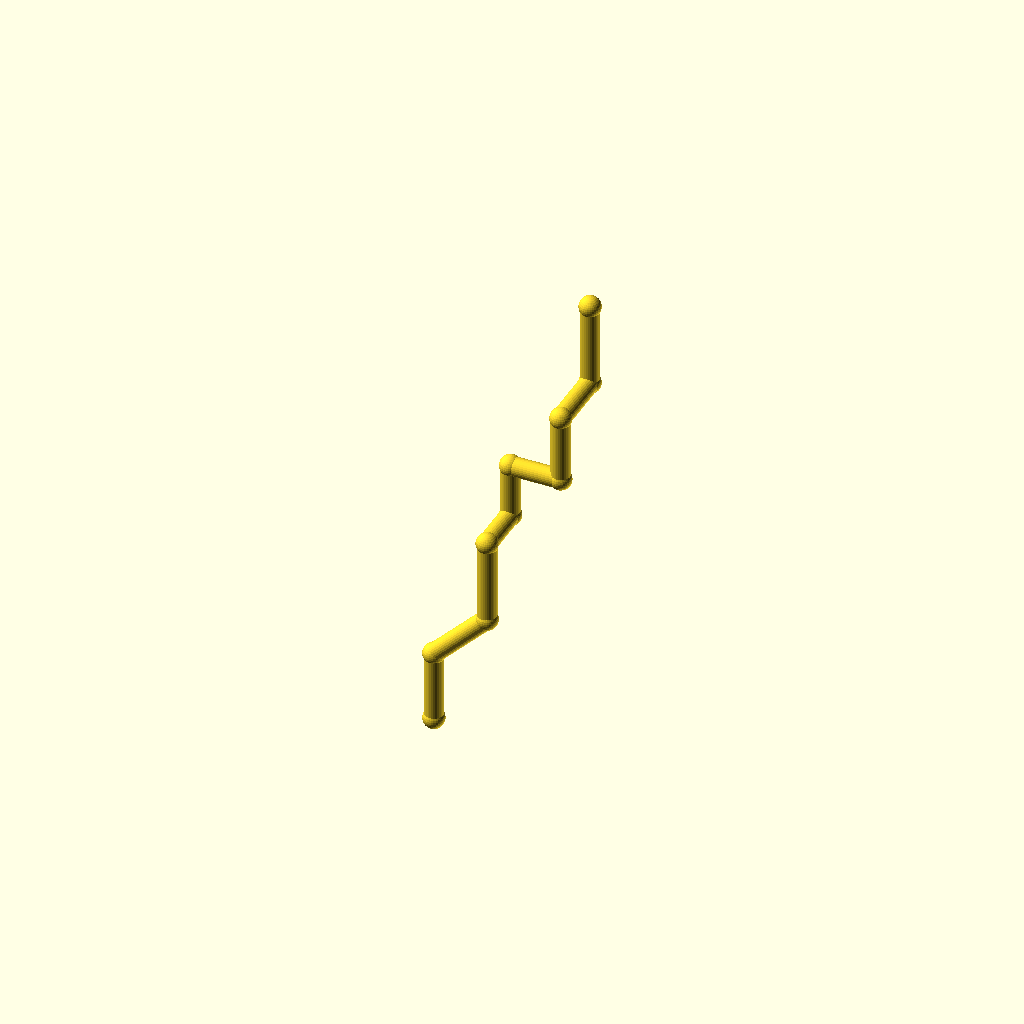
Cell 1: rendered with the file's own defaults.
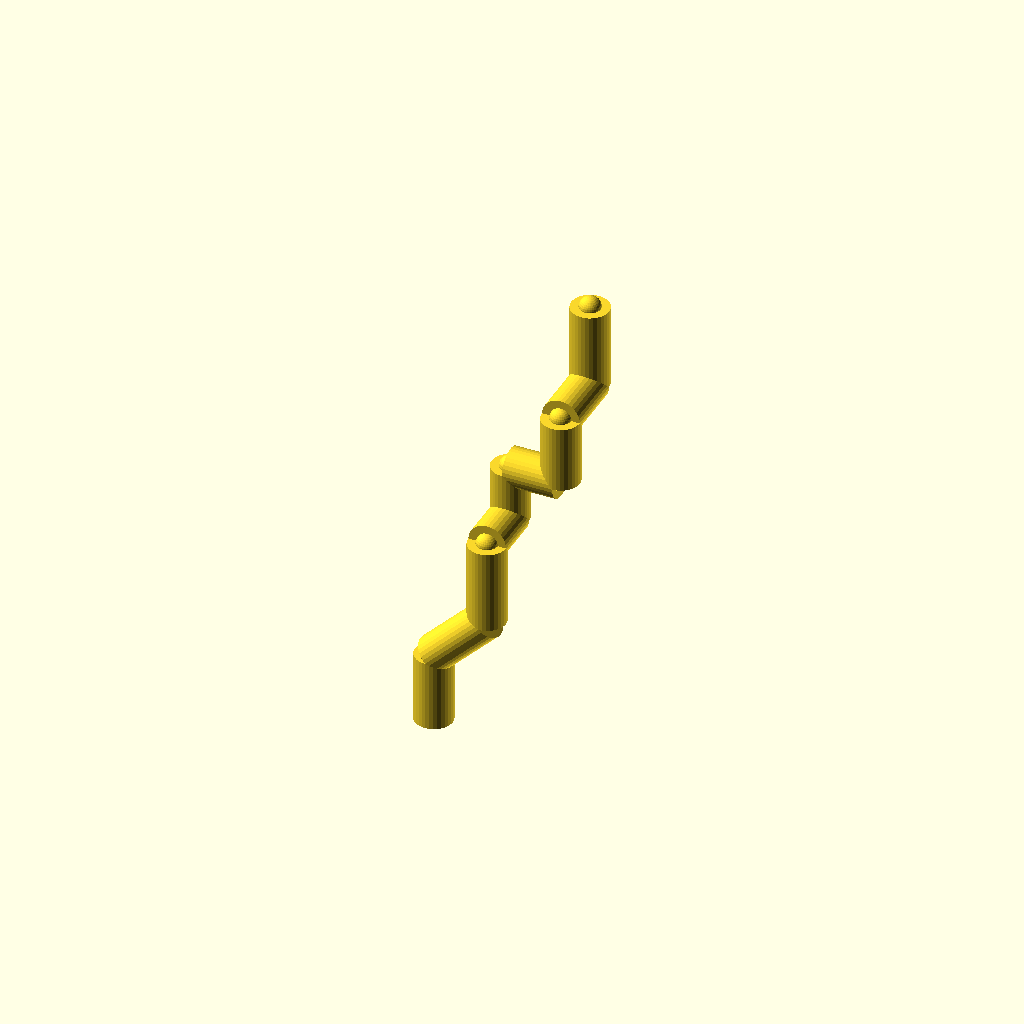
Cell 2: the same model with pipe_r = 9.
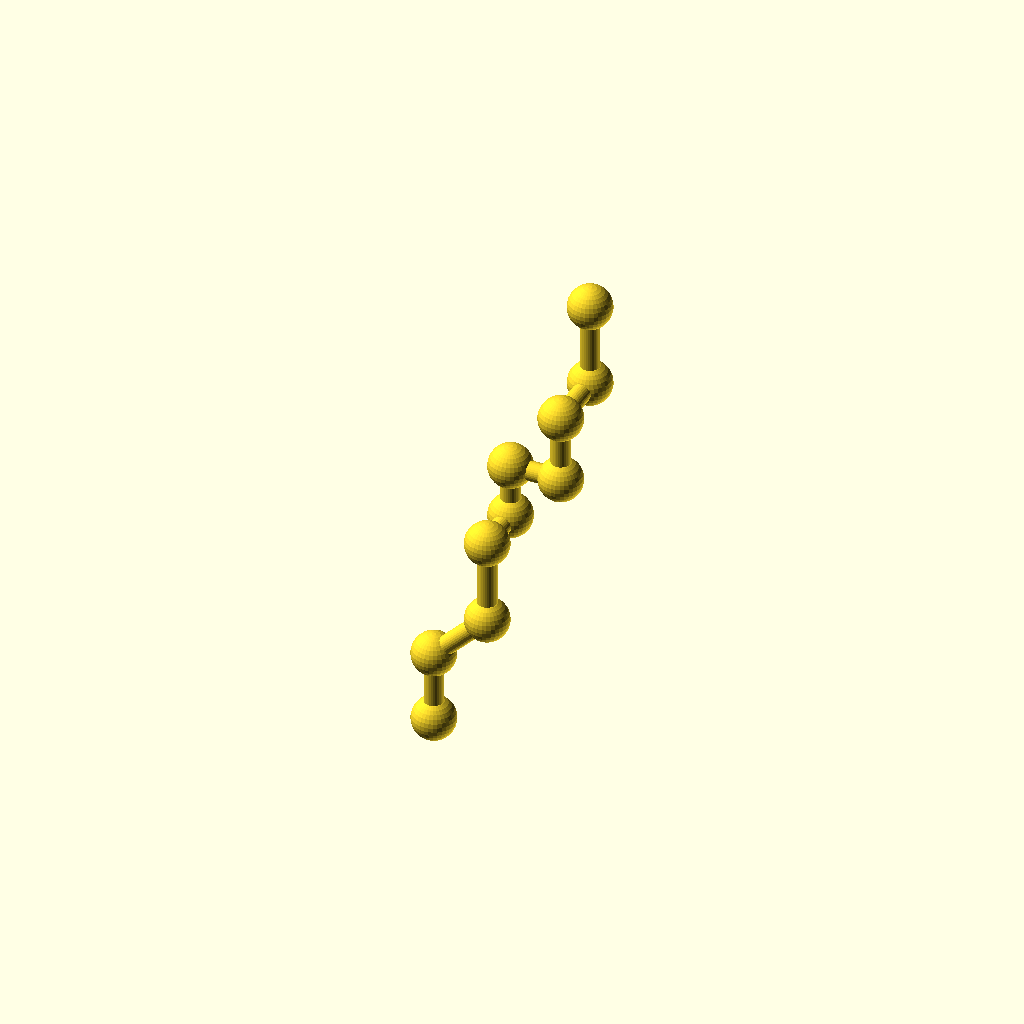
Cell 3: the same model with collar_r = 10.2.
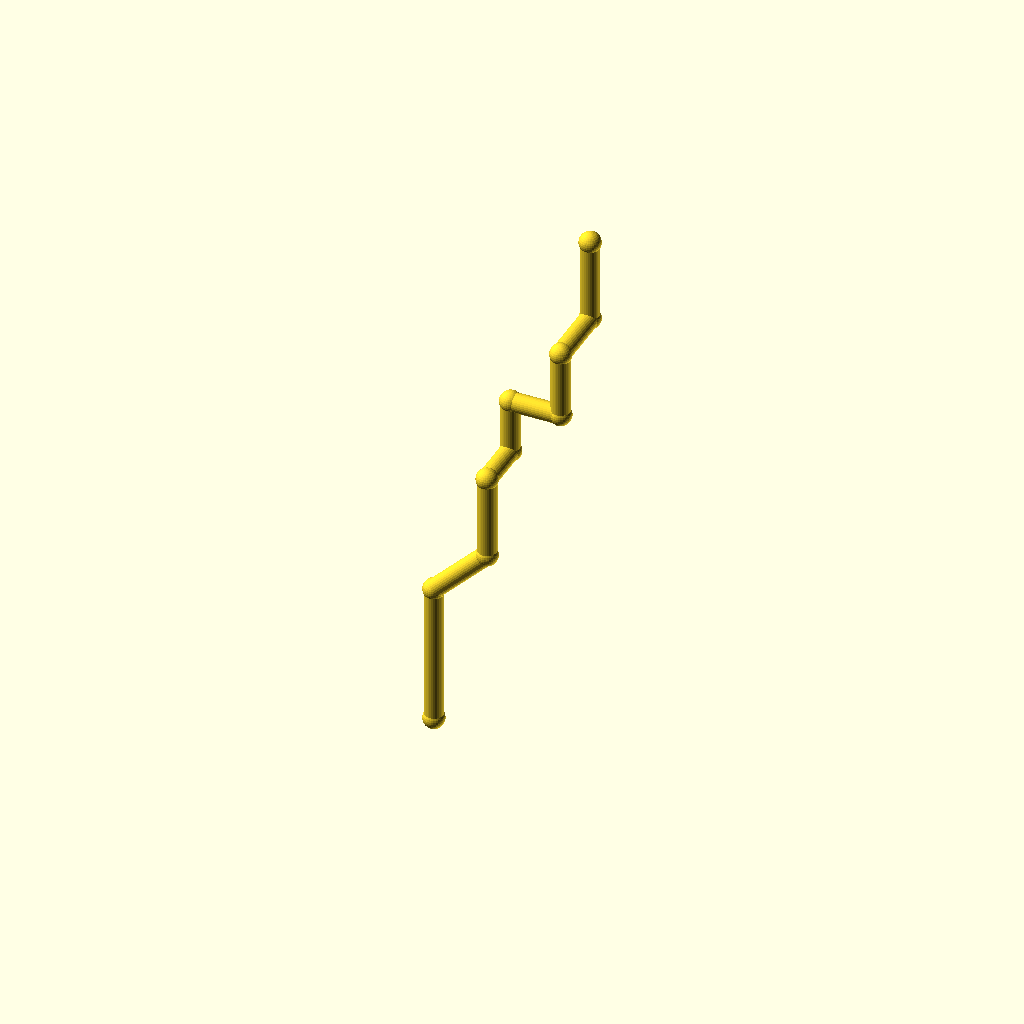
Cell 4: leg_1 = 68 (everything else at default).
One fixed orthographic camera (rotation 55°, 0°, 25°; colour scheme Cornfield) for every cell.
The OpenSCAD source (optional_data/data/wire2/piperoutes/scene_0196.scad):
$fn = 32;

// ----------------------------------------------------------------------
// Pipe route
// ----------------------------------------------------------------------

// --- parameters (mm) ---
pipe_r = 4.5;             // pipe radius
collar_r = 5.1;           // joint collar radius
turn_90 = 90;             // right-angle elbow, degrees
turn_45 = 45;             // diagonal elbow angle, degrees
leg_1 = 34;               // length of pipe segment 1
leg_2 = 36;               // length of pipe segment 2
leg_3 = 40;               // length of pipe segment 3
leg_4 = 24;               // length of pipe segment 4
leg_5 = 26;               // length of pipe segment 5
leg_6 = 24;               // length of pipe segment 6
leg_7 = 32;               // length of pipe segment 7
leg_8 = 30;               // length of pipe segment 8
leg_9 = 40;               // length of pipe segment 9
segments = 9;             // number of straight pipe segments

bbox_x = (leg_2 / sqrt(2) + leg_6) - (0) + 2 * collar_r;  // overall X, joints included
bbox_y = (leg_4 + leg_8) - (0) + 2 * collar_r;  // overall Y, joints included
bbox_z = (leg_1 + leg_2 / sqrt(2) + leg_3 + leg_5 + leg_7 + leg_9) - (0) + 2 * collar_r;  // overall Z, joints included
pipe_d = 2 * pipe_r;  // pipe outer diameter
collar_d = 2 * collar_r;  // collar diameter
p0 = [0, 0, 0];
p1 = p0 + [0, 0, 1] * leg_1;
p2 = p1 + [1 / sqrt(2), 0, 1 / sqrt(2)] * leg_2;
p3 = p2 + [0, 0, 1] * leg_3;
p4 = p3 + [0, 1, 0] * leg_4;
p5 = p4 + [0, 0, 1] * leg_5;
p6 = p5 + [1, 0, 0] * leg_6;
p7 = p6 + [0, 0, 1] * leg_7;
p8 = p7 + [0, 1, 0] * leg_8;
p9 = p8 + [0, 0, 1] * leg_9;
nodes = [p0, p1, p2, p3, p4, p5, p6, p7, p8, p9];

module member(a, b, r) {
  /* round stock from joint a to joint b, ends buried in the joint balls */
  d = b - a;
  length = norm(d);
  translate(a) rotate([0, acos(d[2] / length), atan2(d[1], d[0])])
    cylinder(h = length, r = r);
}

module joint(p, r) {
  /* ball at the joint centre, fatter than every member meeting there */
  translate(p) sphere(r = r);
}

/* members - each call is one graph edge */
member(nodes[0], nodes[1], pipe_r);
member(nodes[1], nodes[2], pipe_r);
member(nodes[2], nodes[3], pipe_r);
member(nodes[3], nodes[4], pipe_r);
member(nodes[4], nodes[5], pipe_r);
member(nodes[5], nodes[6], pipe_r);
member(nodes[6], nodes[7], pipe_r);
member(nodes[7], nodes[8], pipe_r);
member(nodes[8], nodes[9], pipe_r);

/* joint balls */
for (p = nodes) joint(p, collar_r);
Customizer parameters (derived from the source; name, type, default, range or options):
pipe_r: number, default 4.5
collar_r: number, default 5.1
turn_90: number, default 90
turn_45: number, default 45
leg_1: number, default 34
leg_2: number, default 36
leg_3: number, default 40
leg_4: number, default 24
leg_5: number, default 26
leg_6: number, default 24
leg_7: number, default 32
leg_8: number, default 30
leg_9: number, default 40
segments: number, default 9
p0: vector, default [0, 0, 0]
